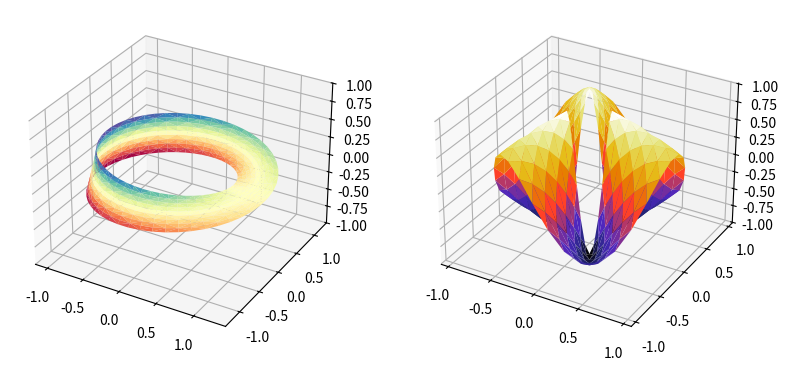

Source code (Python):
%matplotlib inline

import numpy as np
import matplotlib.pyplot as plt
from mpl_toolkits.mplot3d import Axes3D
import matplotlib.tri as mtri


fig = plt.figure(figsize=plt.figaspect(0.5))

#============
# First plot
#============

# Make a mesh in the space of parameterisation variables u and v
u = np.linspace(0, 2.0 * np.pi, endpoint=True, num=50)
v = np.linspace(-0.5, 0.5, endpoint=True, num=10)
u, v = np.meshgrid(u, v)
u, v = u.flatten(), v.flatten()

# This is the Mobius mapping, taking a u, v pair and returning an x, y, z
# triple
x = (1 + 0.5 * v * np.cos(u / 2.0)) * np.cos(u)
y = (1 + 0.5 * v * np.cos(u / 2.0)) * np.sin(u)
z = 0.5 * v * np.sin(u / 2.0)

# Triangulate parameter space to determine the triangles
tri = mtri.Triangulation(u, v)

# Plot the surface.  The triangles in parameter space determine which x, y, z
# points are connected by an edge.
ax = fig.add_subplot(1, 2, 1, projection='3d')
ax.plot_trisurf(x, y, z, triangles=tri.triangles, cmap=plt.cm.Spectral)
ax.set_zlim(-1, 1)


#============
# Second plot
#============

# Make parameter spaces radii and angles.
n_angles = 36
n_radii = 8
min_radius = 0.25
radii = np.linspace(min_radius, 0.95, n_radii)

angles = np.linspace(0, 2*np.pi, n_angles, endpoint=False)
angles = np.repeat(angles[..., np.newaxis], n_radii, axis=1)
angles[:, 1::2] += np.pi/n_angles

# Map radius, angle pairs to x, y, z points.
x = (radii*np.cos(angles)).flatten()
y = (radii*np.sin(angles)).flatten()
z = (np.cos(radii)*np.cos(angles*3.0)).flatten()

# Create the Triangulation; no triangles so Delaunay triangulation created.
triang = mtri.Triangulation(x, y)

# Mask off unwanted triangles.
xmid = x[triang.triangles].mean(axis=1)
ymid = y[triang.triangles].mean(axis=1)
mask = np.where(xmid**2 + ymid**2 < min_radius**2, 1, 0)
triang.set_mask(mask)

# Plot the surface.
ax = fig.add_subplot(1, 2, 2, projection='3d')
ax.plot_trisurf(triang, z, cmap=plt.cm.CMRmap)


plt.show()